pico-8 play session: no input (idle), after a click and taps of 🅾, ❎, 🅾+❎, 🅾 in the second before t = 0

[t = 1 s] idle ~1s (no d-pad/buttons)
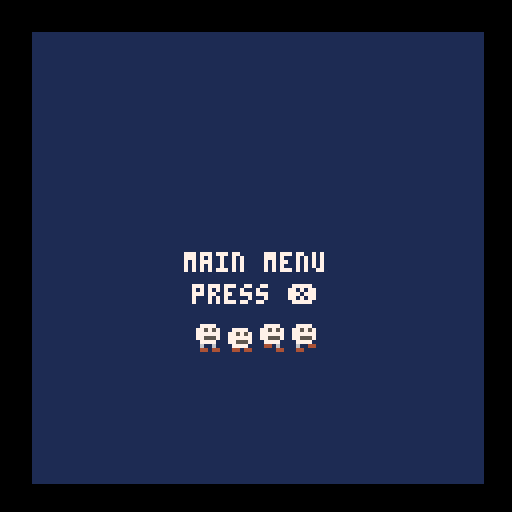

pico-8 cartridge
version 43
__lua__
--base template
--shinbone♥

function _init()
	--menu
	m={}
	
	v={
		sc=60,
		bad=8,
		good=10
	}
	
	--game
	g={
		u=u_menu,
		d=d_menu,
		scene=1
	}

	--levels
	l={}
	
	--player
	p={}
end

function _update()
	g.u()
end

function _draw()
	cls()
	g.d()
end
-->8
--main menu
function u_menu()
	if btnp(❎) then
		change_scene(1)
	end
end

function d_menu()
	rectfill(8,8,120,120,1)
	
	local t="main menu"
	print(t,hc(t),63,7)
	t="press ❎"
	print(t,hc(t,1),71)
	local ofst=-12
	for i=1,4 do
		spr(i,v.sc+ofst,v.sc+20)
		ofst+=8
	end
end
-->8
--game
function u_game()
	if btnp(🅾️) then
		change_scene(-1)
	end
end

function d_game()
	rectfill(8,8,120,120,2)
	local t="game screen"
	print(t,hc(t),63,7)
	t="back to menu 🅾️"
	print(t,hc(t,2),71,7)
	local ofst=-12
	for i=1,4 do
		spr(i,v.sc+ofst,v.sc+20,1,1,true,false)
		ofst+=8
	end
end
-->8
--scene navigation

function change_scene(i)
	local scenes={
		{u=u_menu,d=d_menu},
		{u=u_game,d=d_game},
	}
	g.scene+=i
	g.u=scenes[g.scene].u
	g.d=scenes[g.scene].d
end
-->8
-- utilities

function hc(t,g) --center text
	local base=64-#t*2
	if g then
		base-=g*2
	end
	return base
end
__gfx__
00000000000000000000000000000000000000000000000000000000000000000000000000000000000000000000000000000000000000000000000000000000
00000000007777000000000000777700007777000000000000000000000000000000000000000000000000000000000000000000000000000000000000000000
00700700077575700077770007757570077575700000000000000000000000000000000000000000000000000000000000000000000000000000000000000000
00077000077777700775757007777770077777700000000000000000000000000000000000000000000000000000000000000000000000000000000000000000
00077000077555700777777007755570077555700000000000000000000000000000000000000000000000000000000000000000000000000000000000000000
00700700007777000775557000777700007777000000000000000000000000000000000000000000000000000000000000000000000000000000000000000000
00000000006006000077770000440600006004400000000000000000000000000000000000000000000000000000000000000000000000000000000000000000
00000000004404400044044000000440004400000000000000000000000000000000000000000000000000000000000000000000000000000000000000000000
